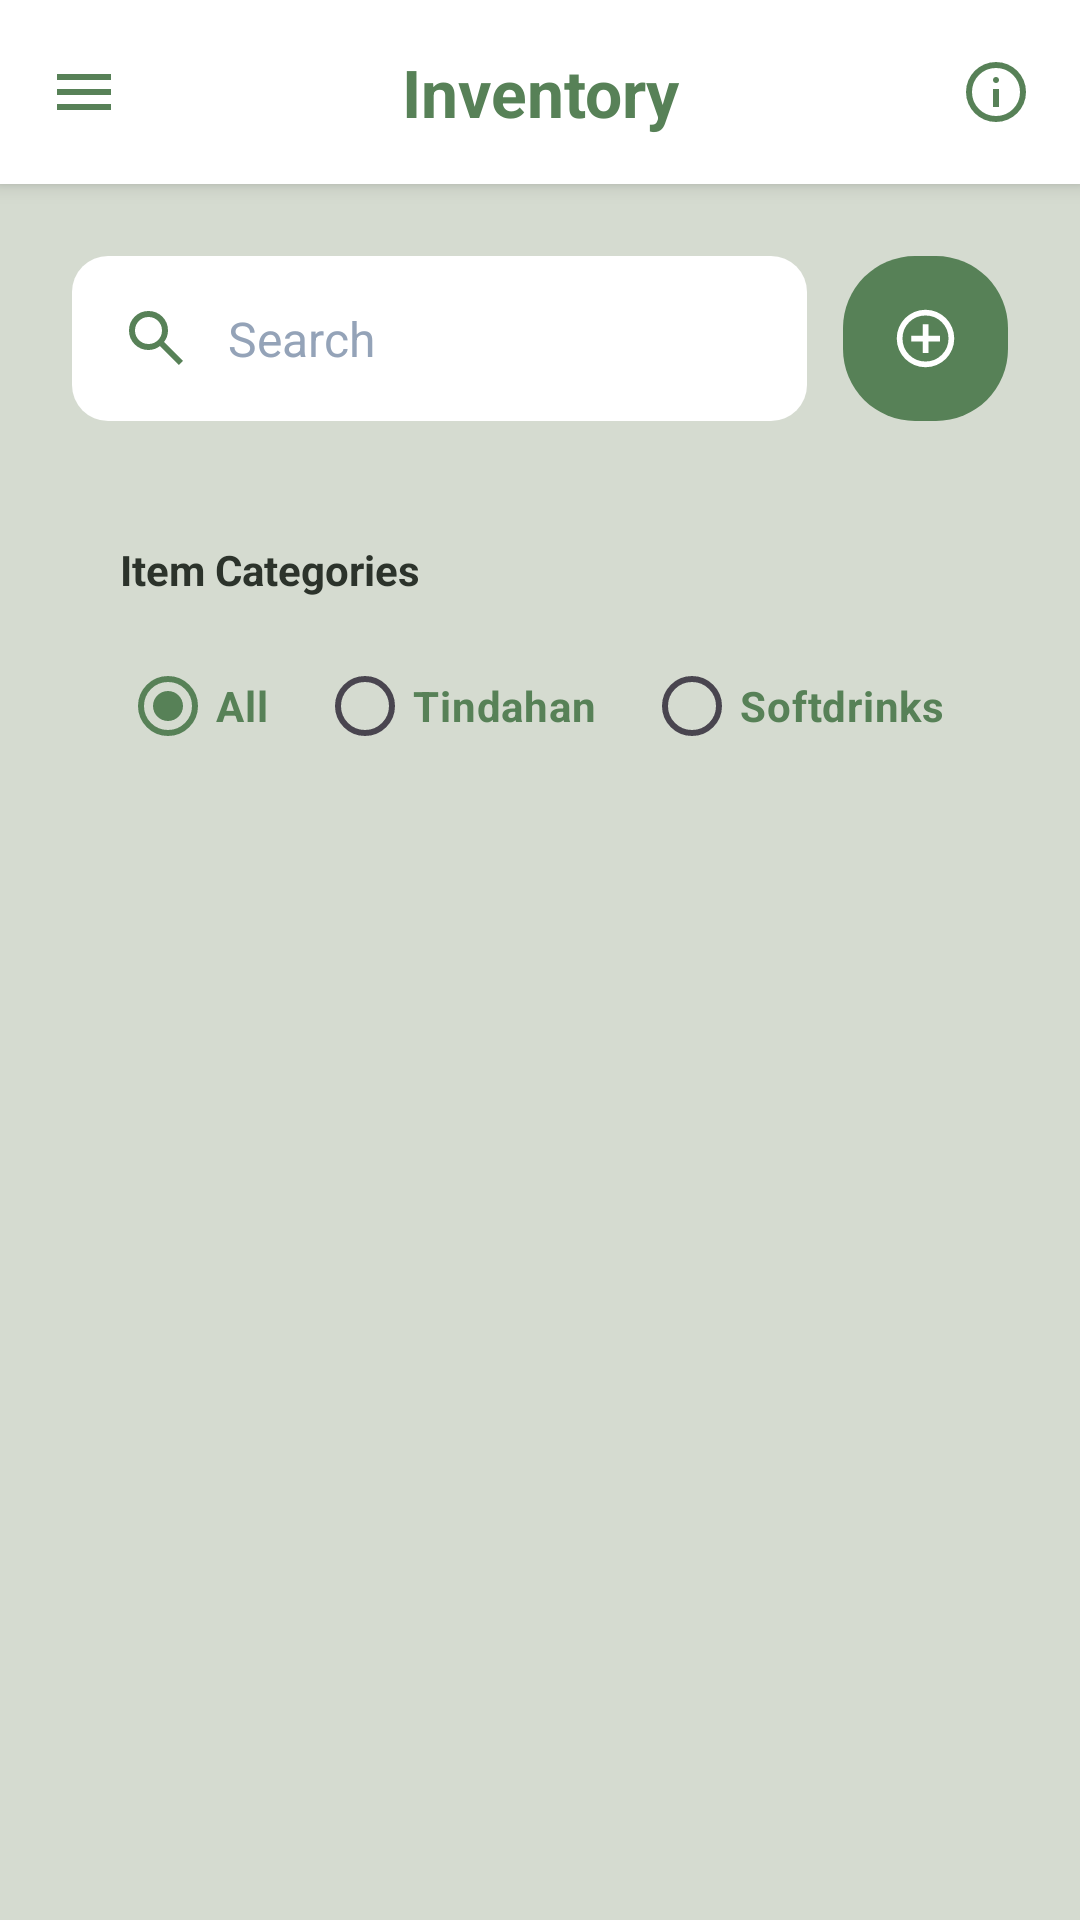

Android layout source for this screen:
<!-- AndroidManifest.xml: application theme Theme.SariSariStoreApp -->
<!-- res/layout/activity_inventory.xml -->
<?xml version="1.0" encoding="utf-8"?>
<androidx.drawerlayout.widget.DrawerLayout
    xmlns:android="http://schemas.android.com/apk/res/android"
    xmlns:app="http://schemas.android.com/apk/res-auto"
    android:id="@+id/drawer_layout"
    android:layout_width="match_parent"
    android:layout_height="match_parent">

    
    <LinearLayout
        android:id="@+id/main"
        android:layout_width="match_parent"
        android:layout_height="match_parent"
        android:background="@color/kanto_bg"
        android:orientation="vertical">

        <LinearLayout
            android:layout_width="match_parent"
            android:layout_height="wrap_content"
            android:background="@color/white"
            android:elevation="4dp"
            android:gravity="center_vertical"
            android:orientation="horizontal"
            android:padding="16dp">

            <ImageView
                android:id="@+id/btnMenu"
                android:layout_width="24dp"
                android:layout_height="24dp"
                android:background="?attr/selectableItemBackgroundBorderless"
                android:src="@drawable/ic_menu"
                app:tint="@color/kanto_primary" />

            <TextView
                android:layout_width="0dp"
                android:layout_height="wrap_content"
                android:layout_weight="1"
                android:text="Inventory"
                android:textAlignment="center"
                android:textColor="@color/kanto_primary"
                android:textSize="22sp"
                android:textStyle="bold" />

            <ImageView
                android:id="@+id/btnInfo"
                android:layout_width="24dp"
                android:layout_height="24dp"
                android:background="?attr/selectableItemBackgroundBorderless"
                android:src="@drawable/ic_info"
                app:tint="@color/kanto_primary" />
        </LinearLayout>

        <LinearLayout
            android:layout_width="match_parent"
            android:layout_height="wrap_content"
            android:orientation="horizontal"
            android:paddingHorizontal="24dp"
            android:layout_marginBottom="24dp"
            android:layout_marginTop="24dp">

            <EditText
                android:id="@+id/etSearchInventory"
                android:textColor="@color/kanto_text_head"
                android:layout_width="0dp"
                android:layout_height="55dp"
                android:layout_weight="1"
                android:background="@drawable/bg_input_focused"

                android:drawableStart="@drawable/ic_search"
                android:drawablePadding="12dp"
                android:hint="Search"
                android:textColorHint="#94A3B8"
                android:paddingHorizontal="16dp"
                android:textSize="16sp"
                android:layout_marginEnd="12dp" />

            <ImageView
                android:id="@+id/btnAddNewItemUI"
                android:layout_width="55dp"
                android:layout_height="55dp"
                android:background="@drawable/bg_rounded_button"
                android:backgroundTint="@color/kanto_primary"
                android:src="@drawable/ic_add"
                android:padding="16dp"
                app:tint="@color/white" />
        </LinearLayout>

        <LinearLayout
            android:layout_width="match_parent"
            android:layout_height="wrap_content"
            android:layout_marginHorizontal="24dp"
            android:layout_marginBottom="16dp"
            android:background="@drawable/bg_card_rounded"
            android:backgroundTint="#FFFFFF"
            android:elevation="2dp"
            android:orientation="vertical"
            android:padding="16dp">

            <TextView
                android:layout_width="wrap_content"
                android:layout_height="wrap_content"
                android:text="Item Categories"
                android:textColor="@color/kanto_text_head"
                android:textSize="14sp"
                android:textStyle="bold"
                android:layout_marginBottom="12dp"/>

            <HorizontalScrollView
                android:layout_width="match_parent"
                android:layout_height="wrap_content"
                android:scrollbars="none">

                <RadioGroup
                    android:id="@+id/radioGroupCategory"
                    android:layout_width="wrap_content"
                    android:layout_height="wrap_content"
                    android:orientation="horizontal">

                    <RadioButton
                        android:id="@+id/radioAll"
                        android:layout_width="wrap_content"
                        android:layout_height="wrap_content"
                        android:text="All"
                        android:textColor="@color/kanto_primary"
                        android:textStyle="bold"
                        android:checked="true"
                        android:layout_marginEnd="16dp"/>

                    <RadioButton
                        android:id="@+id/radioTindahan"
                        android:layout_width="wrap_content"
                        android:layout_height="wrap_content"
                        android:text="Tindahan"
                        android:textColor="@color/kanto_primary"
                        android:textStyle="bold"
                        android:layout_marginEnd="16dp"/>

                    <RadioButton
                        android:id="@+id/radioSoftdrinks"
                        android:layout_width="wrap_content"
                        android:layout_height="wrap_content"
                        android:text="Softdrinks"
                        android:textColor="@color/kanto_primary"
                        android:textStyle="bold"
                        android:layout_marginEnd="16dp"/>

                    <RadioButton
                        android:id="@+id/radioPrint"
                        android:layout_width="wrap_content"
                        android:layout_height="wrap_content"
                        android:text="Print"
                        android:textColor="@color/kanto_primary"
                        android:textStyle="bold" />
                </RadioGroup>
            </HorizontalScrollView>
        </LinearLayout>

        <androidx.recyclerview.widget.RecyclerView
            android:id="@+id/listInventory"
            android:layout_width="match_parent"
            android:layout_height="0dp"
            android:layout_weight="1"
            android:clipToPadding="false"
            android:paddingBottom="24dp" />

        <LinearLayout
            android:layout_width="match_parent"
            android:layout_height="wrap_content"
            android:orientation="vertical"
            android:visibility="gone">
            <Button android:id="@+id/btnScanInventory" android:layout_width="wrap_content" android:layout_height="wrap_content" />
            <EditText android:id="@+id/etNewBarcode" android:layout_width="wrap_content" android:layout_height="wrap_content" />
            <EditText android:id="@+id/etNewName" android:layout_width="wrap_content" android:layout_height="wrap_content" />
            <EditText android:id="@+id/etNewBasePrice" android:layout_width="wrap_content" android:layout_height="wrap_content" />
            <EditText android:id="@+id/etNewSellingPrice" android:layout_width="wrap_content" android:layout_height="wrap_content" />
            <EditText android:id="@+id/etNewQty" android:layout_width="wrap_content" android:layout_height="wrap_content" />

            <TextView
                android:layout_width="wrap_content"
                android:layout_height="wrap_content"
                android:text="Category"
                android:textColor="@color/kanto_text_head"
                android:textStyle="bold"
                android:layout_marginBottom="4dp"/>

            <Spinner
                android:id="@+id/spinnerCategory"
                android:layout_width="match_parent"
                android:layout_height="48dp"
                android:layout_marginBottom="16dp"
                android:background="@drawable/bg_spinner_outline" />

            <Button android:id="@+id/btnSaveProduct" android:layout_width="wrap_content" android:layout_height="wrap_content" />
        </LinearLayout>
    </LinearLayout>

    
    <com.google.android.material.navigation.NavigationView
        android:id="@+id/nav_view"
        android:layout_width="wrap_content"
        android:layout_height="match_parent"
        android:layout_gravity="start"
        android:background="@color/white"
        app:headerLayout="@layout/nav_header"
        app:menu="@menu/nav_menu"
        app:itemBackground="@drawable/bg_nav_item"
        app:itemIconTint="@color/nav_item_colors"
        app:itemTextColor="@color/nav_item_colors" />

</androidx.drawerlayout.widget.DrawerLayout>
<!-- res/layout/nav_header.xml (included above) -->
<?xml version="1.0" encoding="utf-8"?>
<LinearLayout xmlns:android="http://schemas.android.com/apk/res/android"
    android:layout_width="match_parent"
    android:layout_height="wrap_content"
    android:background="@color/white"
    android:orientation="vertical"
    android:paddingTop="40dp"
    android:paddingBottom="20dp"
    android:paddingHorizontal="20dp">

    <ImageView
        android:id="@+id/imgHeaderLogo"
        android:layout_width="64dp"
        android:layout_height="64dp"
        android:src="@drawable/ic_storefront" /> <TextView
    android:layout_width="wrap_content"
    android:layout_height="wrap_content"
    android:layout_marginTop="16dp"
    android:text="Sari-Sari Store POS"
    android:textColor="@color/kanto_text_head"
    android:textSize="20sp"
    android:textStyle="bold" />

    <TextView
        android:id="@+id/tvHeaderRole"
        android:layout_width="wrap_content"
        android:layout_height="wrap_content"
        android:layout_marginTop="4dp"
        android:text="Cashier / Admin"
        android:textColor="@color/kanto_primary"
        android:textSize="14sp" />

</LinearLayout>
<!-- resources referenced by this layout -->
<resources>
  <color name="kanto_bg">#D5DBD0</color>
  <color name="kanto_primary">#578157</color>
  <color name="kanto_text_head">#2C332B</color>
  <color name="white">#FFFFFF</color>
  <!-- drawable bg_input_focused (drawable) -->
  <?xml version="1.0" encoding="utf-8"?>
  <selector xmlns:android="http://schemas.android.com/apk/res/android">
  
      <item android:state_focused="true">
          <shape android:shape="rectangle">
              <solid android:color="@color/white" />
              <stroke android:width="2dp" android:color="@color/kanto_primary" />
              <corners android:radius="12dp" />
          </shape>
      </item>
  
      <item>
          <shape android:shape="rectangle">
              <solid android:color="@color/white" />
              <corners android:radius="12dp" />
          </shape>
      </item>
  
  </selector>
  <!-- drawable bg_nav_item (drawable) -->
  <?xml version="1.0" encoding="utf-8"?>
  <selector xmlns:android="http://schemas.android.com/apk/res/android">
  
      <item android:state_pressed="true">
          <shape android:shape="rectangle">
              <solid android:color="#E8F0E3" />
          </shape>
      </item>
  
      <item>
          <shape android:shape="rectangle">
              <solid android:color="@android:color/transparent" />
          </shape>
      </item>
  
  </selector>
  <!-- drawable bg_rounded_button (drawable) -->
  <?xml version="1.0" encoding="utf-8"?>
  <ripple xmlns:android="http://schemas.android.com/apk/res/android"
      android:color="#33000000"> <item>
      <shape>
          <solid android:color="@color/white" />
          <corners android:radius="24dp" />
      </shape>
  </item>
  
  </ripple>
  <!-- drawable bg_spinner_outline (drawable) -->
  <?xml version="1.0" encoding="utf-8"?>
  <shape xmlns:android="http://schemas.android.com/apk/res/android">
  
      <solid android:color="@color/white" />
  
      <stroke android:width="2dp" android:color="@color/kanto_primary" />
      <corners android:radius="12dp" />
  </shape>
  <!-- drawable ic_menu (drawable) -->
  <vector xmlns:android="http://schemas.android.com/apk/res/android"
      android:width="24dp"
      android:height="24dp"
      android:viewportWidth="960"
      android:viewportHeight="960">
    <path
        android:pathData="M120,720v-80h720v80L120,720ZM120,520v-80h720v80L120,520ZM120,320v-80h720v80L120,320Z"
        android:fillColor="#578157"/>
  </vector>
  <!-- drawable ic_search (drawable) -->
  <vector xmlns:android="http://schemas.android.com/apk/res/android"
      android:width="24dp"
      android:height="24dp"
      android:viewportWidth="960"
      android:viewportHeight="960">
    <path
        android:pathData="M784,840 L532,588q-30,24 -69,38t-83,14q-109,0 -184.5,-75.5T120,380q0,-109 75.5,-184.5T380,120q109,0 184.5,75.5T640,380q0,44 -14,83t-38,69l252,252 -56,56ZM380,560q75,0 127.5,-52.5T560,380q0,-75 -52.5,-127.5T380,200q-75,0 -127.5,52.5T200,380q0,75 52.5,127.5T380,560Z"
        android:fillColor="#578157"/>
  </vector>
  <style name="Theme.SariSariStoreApp" parent="Base.Theme.SariSariStoreApp" />
  <style name="Base.Theme.SariSariStoreApp" parent="Theme.Material3.DayNight.NoActionBar">
          <item name="colorPrimary">@color/kanto_primary</item>
  
          <item name="android:statusBarColor">@color/kanto_primary</item>
          <item name="colorControlActivated">@color/kanto_primary</item>
          <item name="android:windowLightStatusBar">false</item>
      </style>
</resources>
